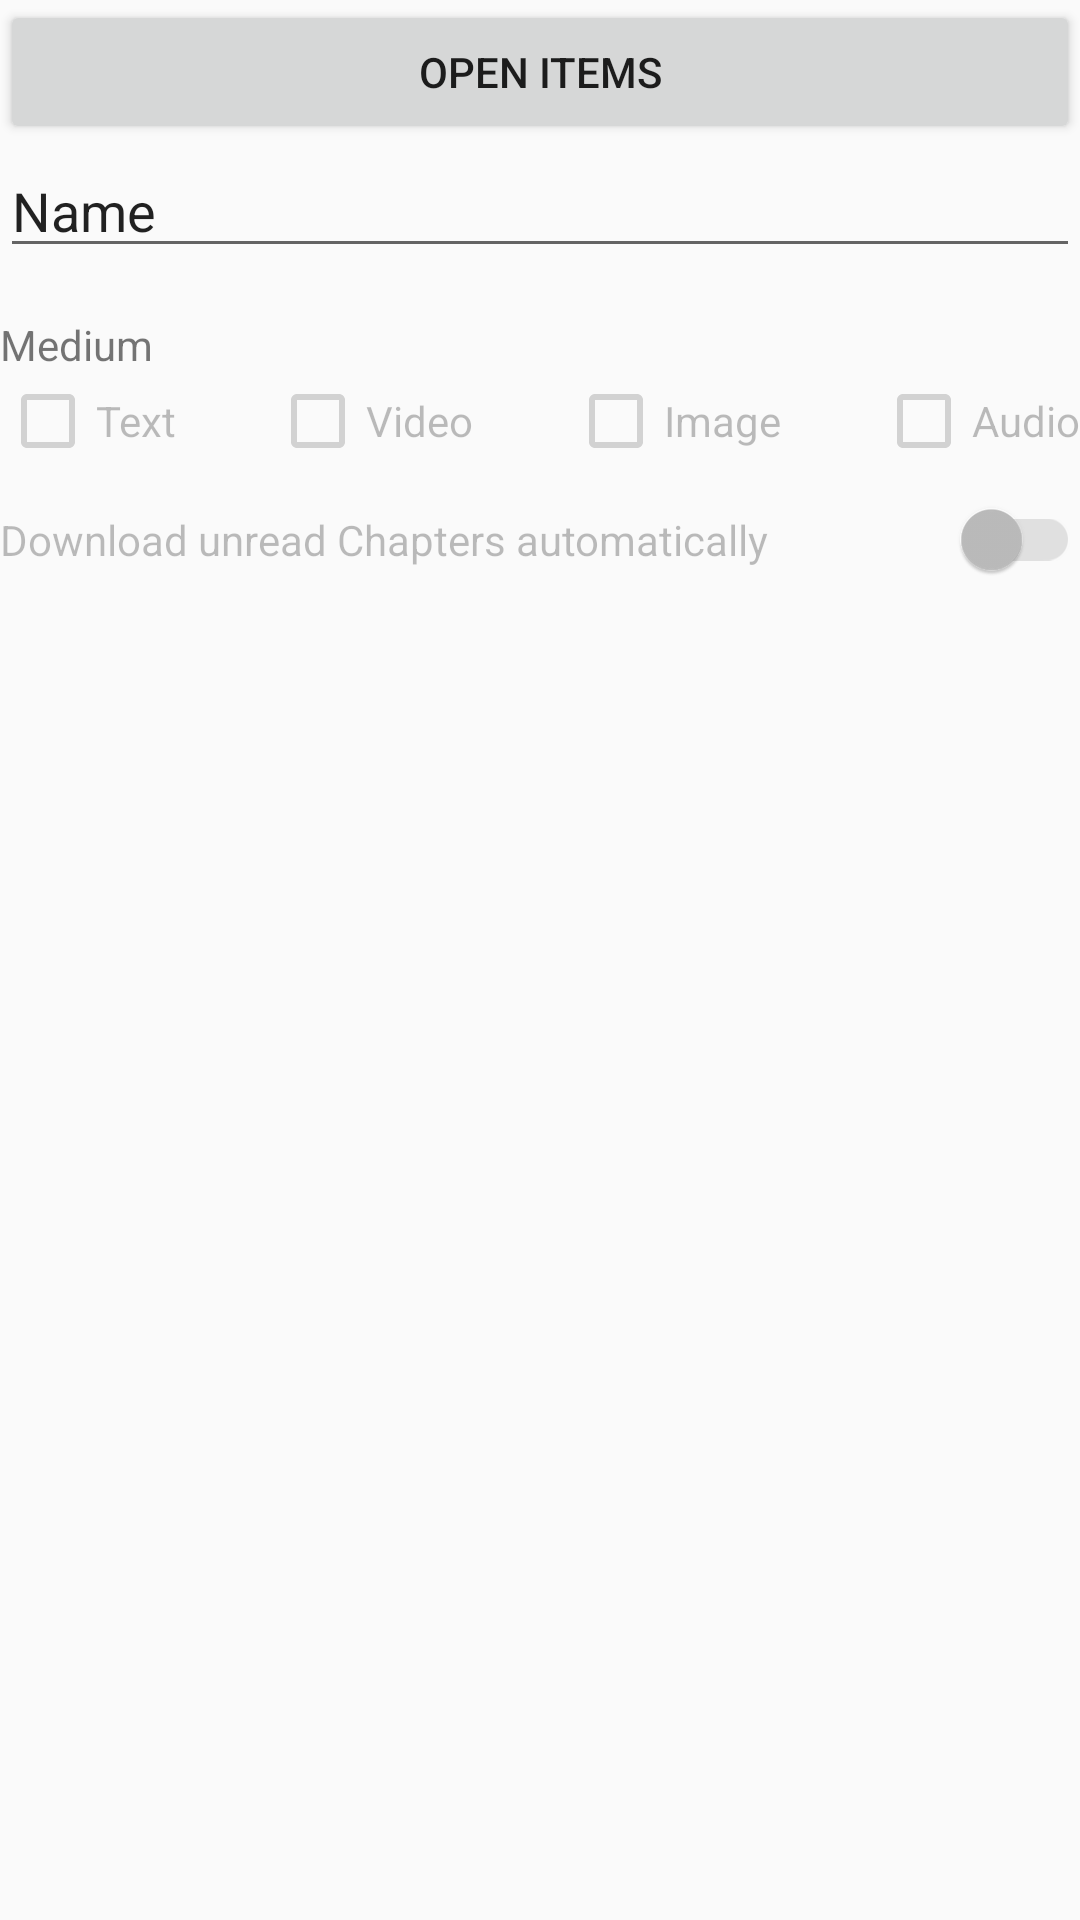

Here is an Android app screen rendered from its layout file. Give the layout XML and the strings, colors and styles it references.
<!-- AndroidManifest.xml: application theme AppTheme -->
<!-- res/layout/list_settings.xml -->
<?xml version="1.0" encoding="utf-8"?>
<LinearLayout xmlns:android="http://schemas.android.com/apk/res/android"
    android:layout_width="match_parent"
    android:layout_height="match_parent"
    android:layout_marginLeft="8dp"
    android:layout_marginRight="8dp"
    android:orientation="vertical">

    <Button
        android:id="@+id/open_items_button"
        android:layout_width="match_parent"
        android:layout_height="wrap_content"
        android:text="@string/open_items" />

    <EditText
        android:id="@+id/editName"
        android:layout_width="match_parent"
        android:layout_height="wrap_content"
        android:ems="10"
        android:imeOptions="actionDone"
        android:inputType="none"
        android:text="@string/name"
        android:hint="@string/name_of_the_list"
        android:importantForAutofill="no" />

    <TextView
        android:layout_width="match_parent"
        android:layout_height="wrap_content"
        android:layout_marginTop="@dimen/activity_vertical_margin"
        android:text="@string/medium" />

    <LinearLayout
        android:layout_width="match_parent"
        android:layout_height="wrap_content"
        android:paddingBottom="10dp">

        <CheckBox
            android:id="@+id/text_medium"
            android:layout_width="wrap_content"
            android:layout_height="wrap_content"
            android:enabled="false"
            android:text="@string/text" />

        <Space
            android:layout_width="0dp"
            android:layout_height="wrap_content"
            android:layout_weight="1" />

        <CheckBox
            android:id="@+id/video_medium"
            android:layout_width="wrap_content"
            android:layout_height="wrap_content"
            android:enabled="false"
            android:text="@string/video" />

        <Space
            android:layout_width="0dp"
            android:layout_height="wrap_content"
            android:layout_weight="1" />

        <CheckBox
            android:id="@+id/image_medium"
            android:layout_width="wrap_content"
            android:layout_height="wrap_content"
            android:enabled="false"
            android:text="@string/image" />

        <Space
            android:layout_width="0dp"
            android:layout_height="wrap_content"
            android:layout_weight="1" />

        <CheckBox
            android:id="@+id/audio_medium"
            android:layout_width="wrap_content"
            android:layout_height="wrap_content"
            android:enabled="false"
            android:text="@string/audio" />
    </LinearLayout>

    <androidx.appcompat.widget.SwitchCompat
        android:id="@+id/auto_download"
        android:layout_width="match_parent"
        android:layout_height="wrap_content"
        android:enabled="false"
        android:text="@string/auto_download_title" />

</LinearLayout>
<!-- resources referenced by this layout -->
<resources>
  <dimen name="activity_vertical_margin">16dp</dimen>
  <string name="audio">Audio</string>
  <string name="auto_download_title">Download unread Chapters automatically</string>
  <string name="image">Image</string>
  <string name="medium">Medium</string>
  <string name="name">Name</string>
  <string name="name_of_the_list">Name of the List</string>
  <string name="open_items">Open Items</string>
  <string name="text">Text</string>
  <string name="video">Video</string>
  <style name="AppTheme" parent="Theme.AppCompat.Light.DarkActionBar">
          
          <item name="colorPrimary">@color/colorPrimary</item>
          <item name="colorPrimaryDark">@color/colorPrimaryDark</item>
          <item name="colorAccent">@color/colorAccent</item>
      </style>
  <!-- not gathered from this repository: default colours our renderer supplied (Android Studio template values) -->
  <color name="colorPrimary">#FF6200EE</color>
  <color name="colorPrimaryDark">#FF3700B3</color>
  <color name="colorAccent">#FF03DAC5</color>
</resources>
